Run: headless pygame with SDL's dummy video driver; simulated clock (each Clock.tick advances the game by its frame time, no real sleeping); random seed 0; keys injected as events and as key.get_pressed() state; mouse plan: one left click at the window centre at the start of phase 2, then a move to the lower-right quarter at the start of phase 3.
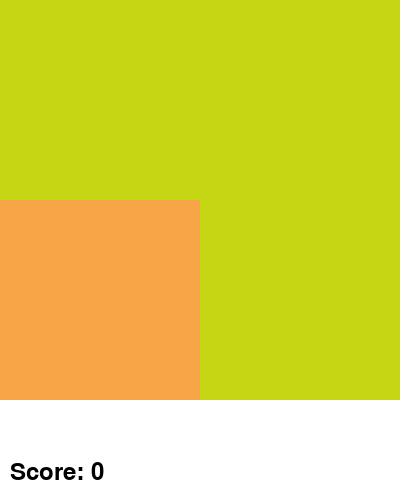
Frame 1 of 4 · flips 1–60 · no input
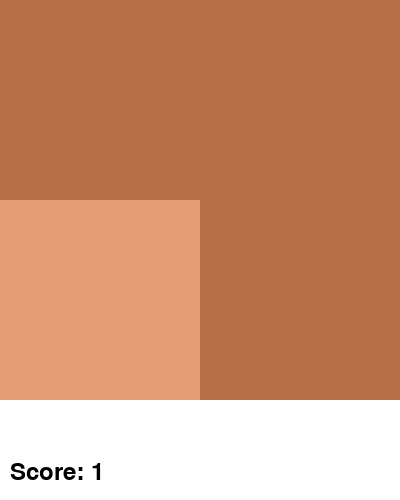
Frame 2 of 4 · flips 61–180 · clicked the window centre · tapped SPACE, RETURN · held RIGHT (→), D
Frame 3 of 4 · flips 181–300 · moved the mouse to the lower-right quarter · held DOWN (↓), S · screen unchanged from frame 2, image omitted
Frame 4 of 4 · flips 301–420 · held LEFT (←), A, UP (↑), W · screen unchanged from frame 3, image omitted

The pygame program that drew these frames:

import pygame
import random

# Initialize pygame
pygame.init()

# Screen dimensions
WIDTH, HEIGHT = 400, 500
GRID_SIZE = 200

# Set up the display
screen = pygame.display.set_mode((WIDTH, HEIGHT))
pygame.display.set_caption("Color Blindness Test")

# Colors
WHITE = (255, 255, 255)
BLACK = (0, 0, 0)

# Font
font = pygame.font.SysFont(None, 36)

# Game variables
score = 0
threshold = 50  # Initial threshold for color change
grid_rects = []
unique_cell = None
main_color = None
unique_color = None

# Functions to generate random colors and adjust them
def generate_color():
    return [random.randint(0, 255) for _ in range(3)]

def adjust_color(color, change):
    return [(c + change if c + change <= 255 else c - change) for c in color]

def generate_grid(threshold):
    global unique_cell, main_color, unique_color
    main_color = generate_color()
    unique_color = adjust_color(main_color, threshold)
    
    unique_cell = random.randint(0, 3)  # Random cell to be the unique one
    grid_rects.clear()
    
    for i in range(2):
        for j in range(2):
            rect = pygame.Rect(j * GRID_SIZE, i * GRID_SIZE, GRID_SIZE, GRID_SIZE)
            grid_rects.append(rect)

# Draw grid with colors
def draw_grid():
    for idx, rect in enumerate(grid_rects):
        color = unique_color if idx == unique_cell else main_color
        pygame.draw.rect(screen, color, rect)

# Draw score
def draw_score():
    score_text = font.render(f"Score: {score}", True, BLACK)
    screen.blit(score_text, (10, HEIGHT - 40))

# Game loop
def game_loop():
    global score, threshold
    
    running = True
    generate_grid(threshold)

    while running:
        screen.fill(WHITE)

        draw_grid()
        draw_score()

        for event in pygame.event.get():
            if event.type == pygame.QUIT:
                running = False

            if event.type == pygame.KEYDOWN:
                if event.key == pygame.K_SPACE:
                    # Reset game
                    score = 0
                    threshold = 50
                    generate_grid(threshold)

            if event.type == pygame.MOUSEBUTTONDOWN:
                pos = pygame.mouse.get_pos()
                for idx, rect in enumerate(grid_rects):
                    if rect.collidepoint(pos):
                        if idx == unique_cell:
                            score += 1
                            threshold = max(1, threshold - 5)  # Decrease threshold slightly
                        else:
                            score = 0  # Reset score on wrong click
                            threshold = 50
                        generate_grid(threshold)

        pygame.display.flip()

# Run the game
game_loop()
pygame.quit()
